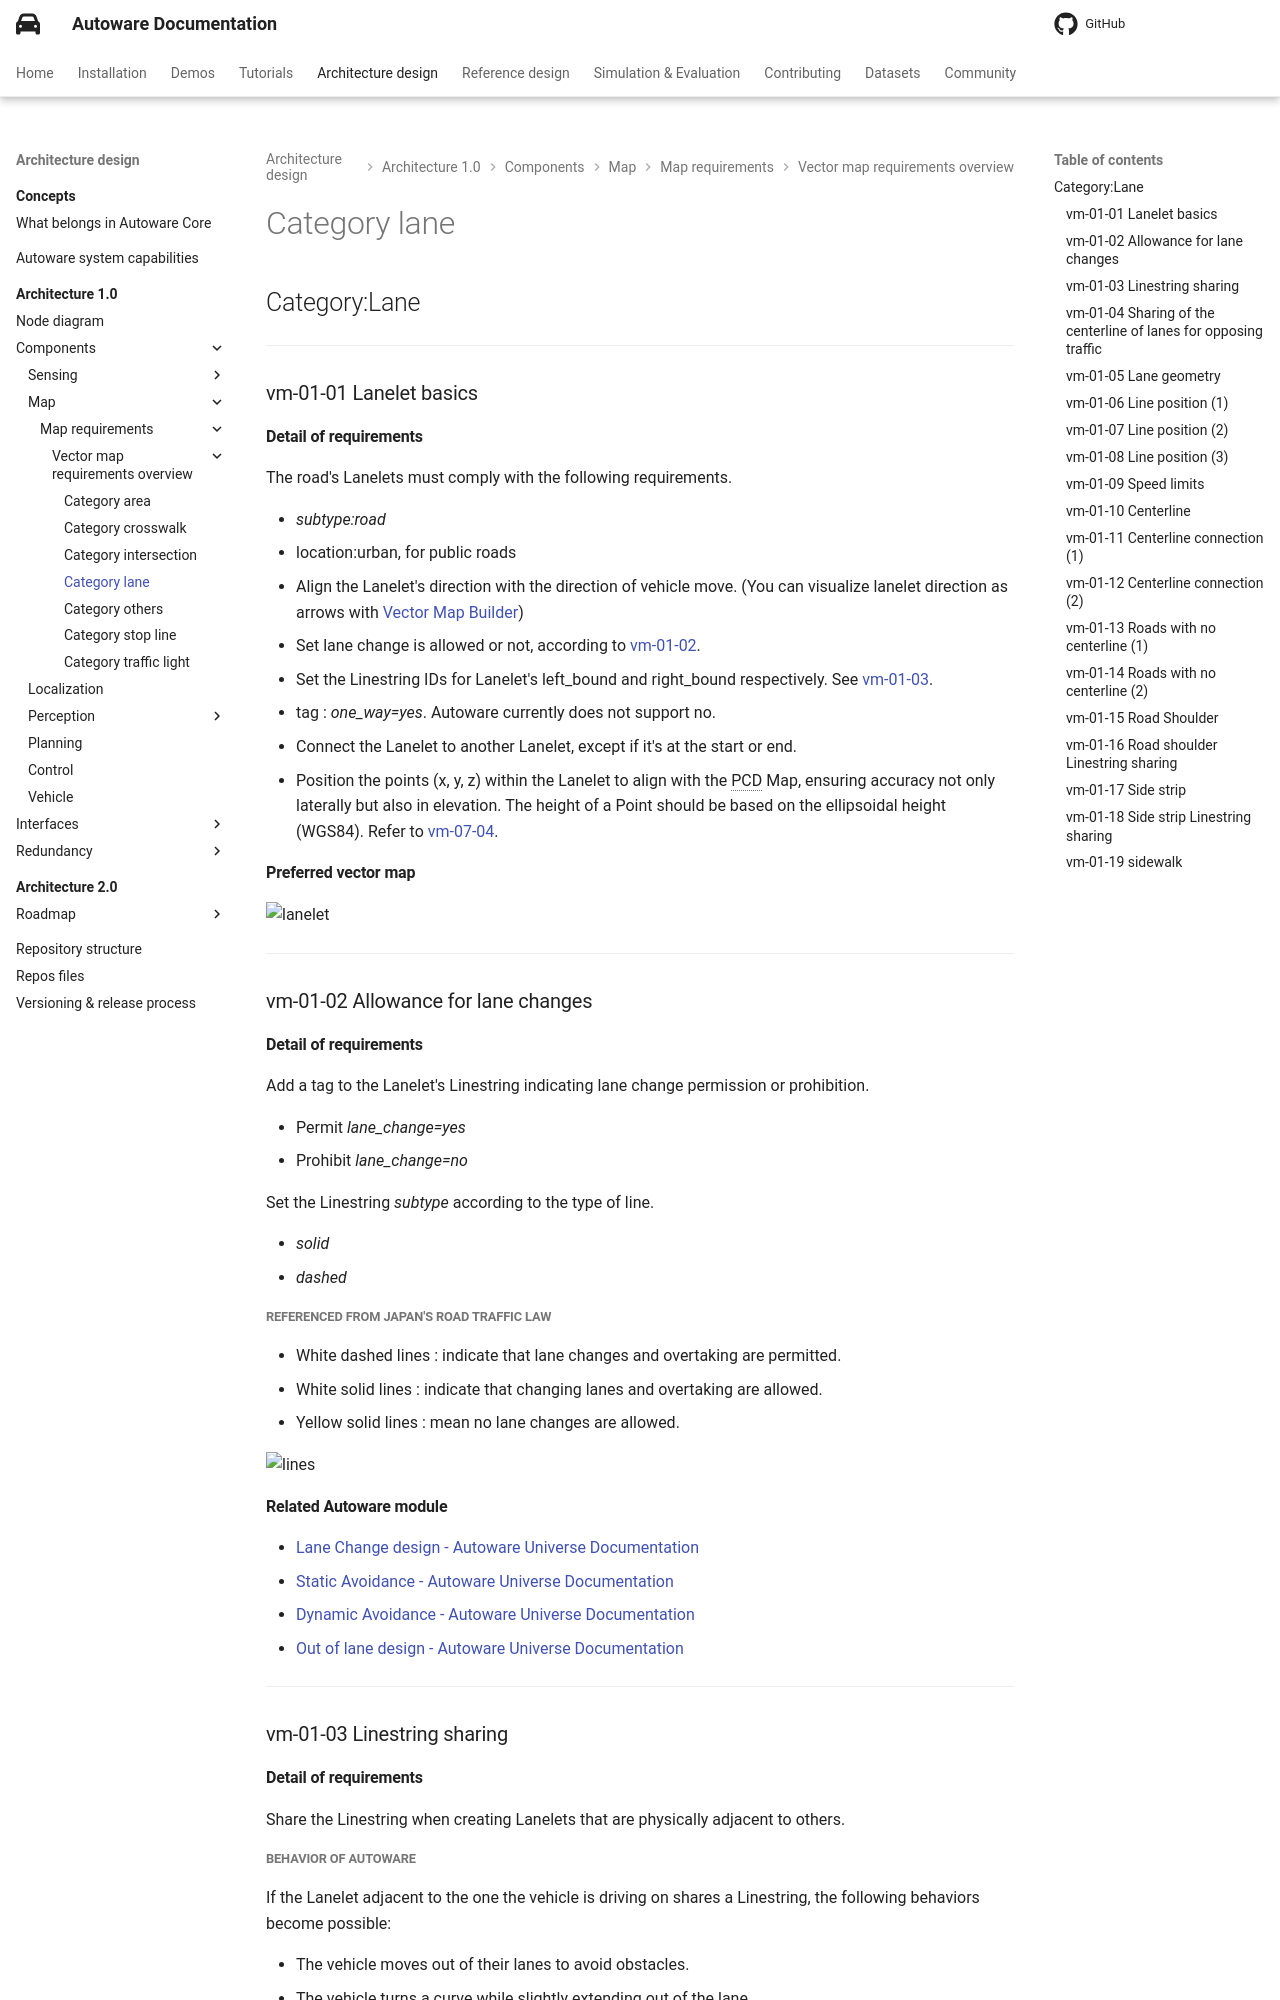

repository: autowarefoundation/autoware-documentation · page: pr-803/design/autoware-architecture-v1/components/map/map-requirements/vector-map-requirements-overview/category_lane/index.html · generator: mkdocs

## Category:Lane

---

### vm-01-01 Lanelet basics

#### Detail of requirements <!-- omit in toc -->

The road's Lanelets must comply with the following requirements.

- _subtype:road_
- location:urban, for public roads
- Align the Lanelet's direction with the direction of vehicle move. (You can visualize lanelet direction as arrows with [Vector Map Builder](https://docs.web.auto/en/user-manuals/vector-map-builder/screen-layout#project-tab))
- Set lane change is allowed or not, according to [vm-01-02](#vm-01-02-allowance-for-lane-changes).
- Set the Linestring IDs for Lanelet's left_bound and right_bound respectively. See [vm-01-03](#vm-01-03-linestring-sharing).
- tag : _one_way=yes_. Autoware currently does not support no.
- Connect the Lanelet to another Lanelet, except if it's at the start or end.
- Position the points (x, y, z) within the Lanelet to align with the PCD Map, ensuring accuracy not only laterally but also in elevation. The height of a Point should be based on the ellipsoidal height (WGS84). Refer to [vm-07-04](category_others.md#vm-07-04-ellipsoidal-height).

#### Preferred vector map <!-- omit in toc -->

![lanelet](../assets/vm-01-01.svg)

---

### vm-01-02 Allowance for lane changes

#### Detail of requirements <!-- omit in toc -->

Add a tag to the Lanelet's Linestring indicating lane change permission or prohibition.

- Permit _lane_change=yes_
- Prohibit _lane_change=no_

Set the Linestring _subtype_ according to the type of line.

- _solid_
- _dashed_

##### Referenced from Japan's Road Traffic Law <!-- omit in toc -->

- White dashed lines : indicate that lane changes and overtaking are permitted.
- White solid lines : indicate that changing lanes and overtaking are allowed.
- Yellow solid lines : mean no lane changes are allowed.

![lines](../assets/vm-01-02.svg)

#### Related Autoware module

- [Lane Change design - Autoware Universe Documentation](https://autowarefoundation.github.io/autoware_universe/main/planning/behavior_path_planner/autoware_behavior_path_lane_change_module/)
- [Static Avoidance - Autoware Universe Documentation](https://autowarefoundation.github.io/autoware_universe/main/planning/behavior_path_planner/autoware_behavior_path_static_obstacle_avoidance_module/)
- [Dynamic Avoidance - Autoware Universe Documentation](https://autowarefoundation.github.io/autoware_universe/main/planning/behavior_path_planner/autoware_behavior_path_dynamic_obstacle_avoidance_module/)
- [Out of lane design - Autoware Universe Documentation](https://autowarefoundation.github.io/autoware_universe/main/planning/motion_velocity_planner/autoware_motion_velocity_out_of_lane_module/)

---

### vm-01-03 Linestring sharing
